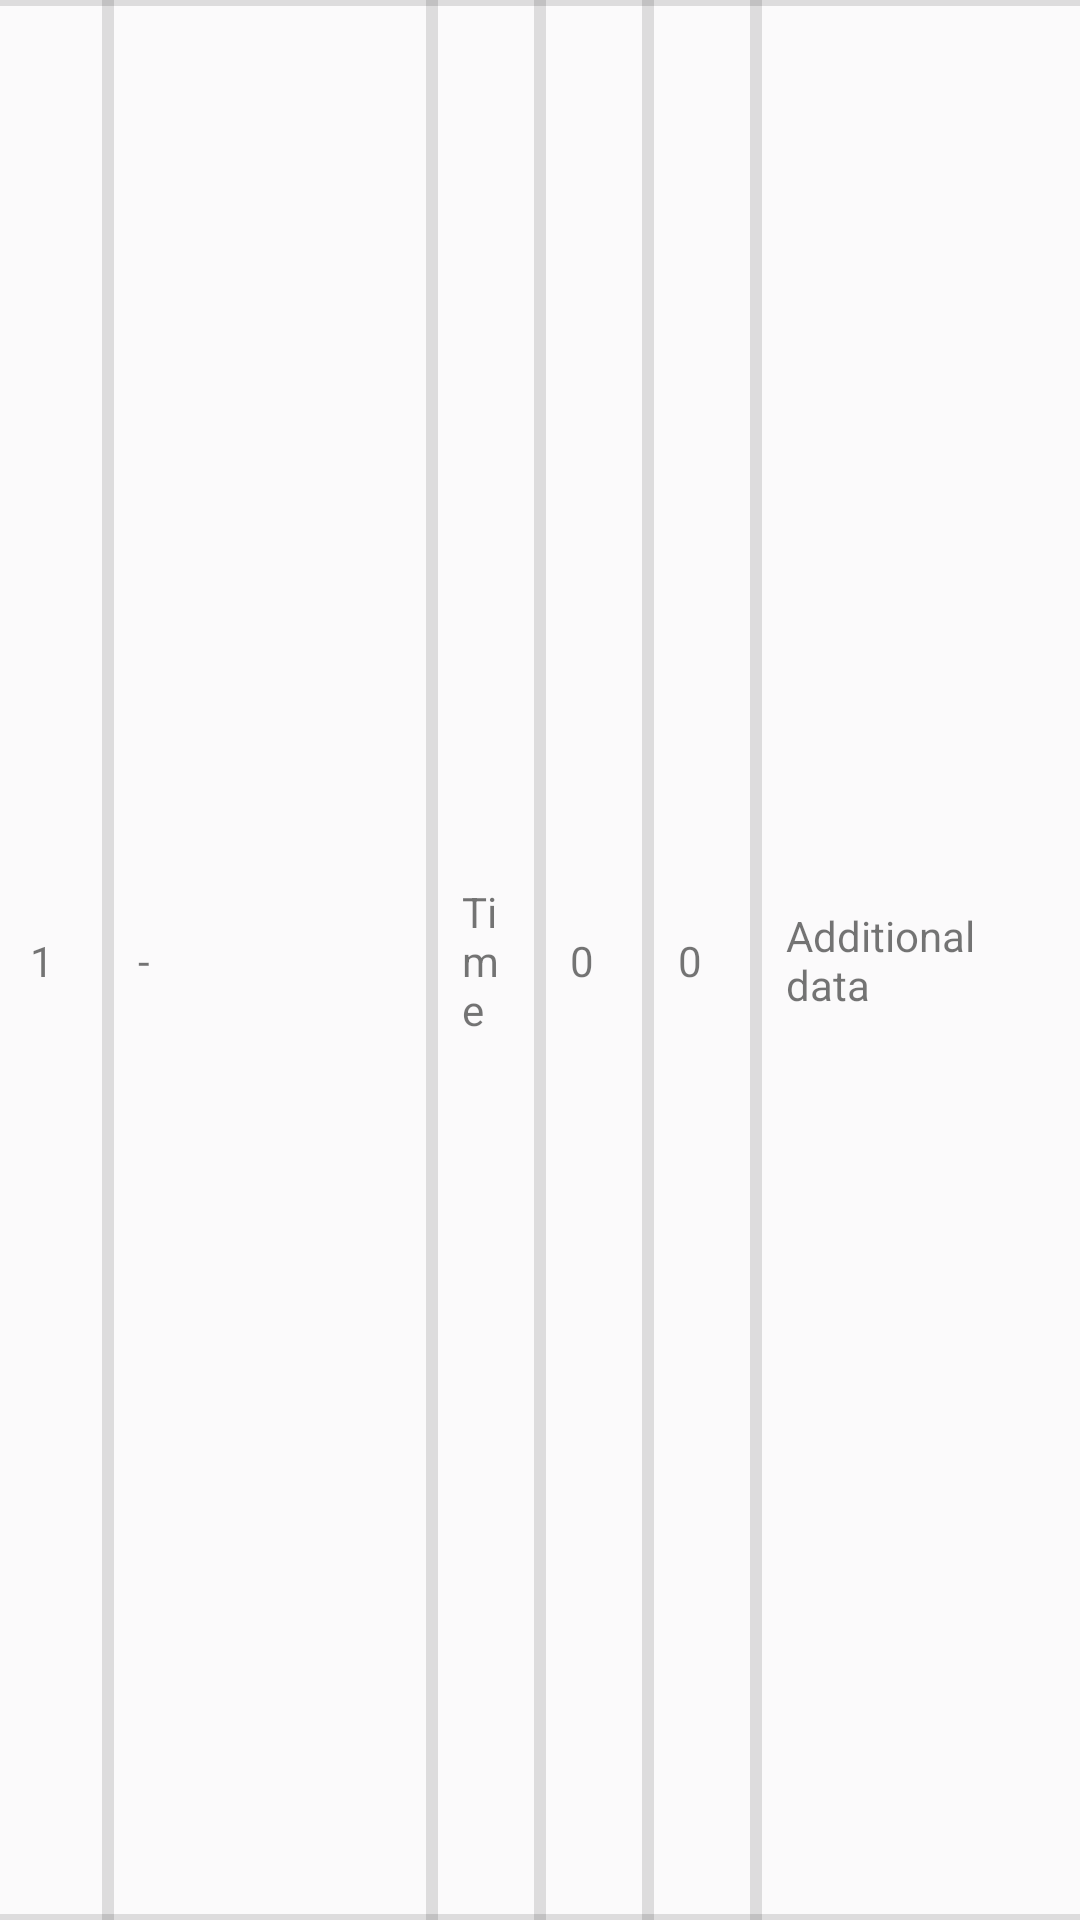

Here is an Android app screen rendered from its layout file. Give the layout XML and the strings, colors and styles it references.
<!-- AndroidManifest.xml: application theme Theme.PalletTrackingFixedReader -->
<!-- res/layout/layout_tag.xml -->
<?xml version="1.0" encoding="utf-8"?>
<LinearLayout xmlns:android="http://schemas.android.com/apk/res/android"
    xmlns:app="http://schemas.android.com/apk/res-auto"
    android:layout_width="match_parent"
    android:layout_height="wrap_content"
    android:orientation="vertical">

    <LinearLayout
        android:id="@+id/ll_tag"
        android:layout_width="match_parent"
        android:layout_height="match_parent"
        android:orientation="horizontal">

        <androidx.constraintlayout.widget.ConstraintLayout
            android:id="@+id/cl_tag"
            android:layout_width="match_parent"
            android:layout_height="match_parent"
            android:background="#FBFAFB">

            <TextView
                android:id="@+id/tv_additional_data"
                android:layout_width="0dp"
                android:layout_height="wrap_content"
                android:layout_weight="1"
                android:padding="@dimen/dp_10"
                android:text="Additional data"
                app:layout_constraintBottom_toBottomOf="parent"
                app:layout_constraintEnd_toEndOf="parent"
                app:layout_constraintStart_toStartOf="@+id/guideline6"
                app:layout_constraintTop_toTopOf="parent" />


            <TextView
                android:id="@+id/tv_times"
                android:layout_width="0dp"
                android:layout_height="wrap_content"
                android:layout_weight="1"
                android:padding="@dimen/dp_10"
                android:text="Time"
                app:layout_constraintBottom_toBottomOf="parent"
                app:layout_constraintEnd_toStartOf="@+id/guideline4"
                app:layout_constraintStart_toStartOf="@+id/guideline3"
                app:layout_constraintTop_toTopOf="parent" />

            <TextView
                android:id="@+id/tv_reader_antenna"
                android:layout_width="0dp"
                android:layout_height="wrap_content"
                android:layout_weight="1"
                android:padding="@dimen/dp_10"
                android:text="0"
                app:layout_constraintBottom_toBottomOf="parent"
                app:layout_constraintEnd_toStartOf="@+id/guideline6"
                app:layout_constraintStart_toStartOf="@+id/guideline5"
                app:layout_constraintTop_toTopOf="parent" />

            <TextView
                android:id="@+id/tv_serial_number"
                android:layout_width="0dp"
                android:layout_height="wrap_content"
                android:layout_weight="1"
                android:ellipsize="none"
                android:maxLines="5"
                android:singleLine="false"
                android:padding="@dimen/dp_10"
                android:text="1"
                app:layout_constraintBottom_toBottomOf="parent"
                app:layout_constraintEnd_toStartOf="@+id/guideline2"
                app:layout_constraintStart_toStartOf="parent"
                app:layout_constraintTop_toTopOf="parent" />

            <TextView
                android:id="@+id/tv_rssi"
                android:layout_width="0dp"
                android:layout_height="wrap_content"
                android:layout_weight="1"
                android:padding="@dimen/dp_10"
                android:text="0"
                app:layout_constraintBottom_toBottomOf="parent"
                app:layout_constraintEnd_toStartOf="@+id/guideline5"
                app:layout_constraintStart_toStartOf="@+id/guideline4"
                app:layout_constraintTop_toTopOf="parent" />

            <TextView
                android:id="@+id/tv_epc"
                android:layout_width="0dp"
                android:layout_height="wrap_content"
                android:layout_weight="2"
                android:padding="@dimen/dp_10"
                android:text="-"
                app:layout_constraintBottom_toBottomOf="parent"
                app:layout_constraintEnd_toStartOf="@+id/guideline3"
                app:layout_constraintStart_toStartOf="@+id/guideline2"
                app:layout_constraintTop_toTopOf="parent" />

            <androidx.constraintlayout.widget.Guideline
                android:id="@+id/guideline2"
                android:layout_width="wrap_content"
                android:layout_height="wrap_content"
                android:layout_marginTop="2dp"
                android:layout_marginBottom="2dp"
                android:orientation="vertical"
                app:layout_constraintBottom_toBottomOf="parent"
                app:layout_constraintGuide_percent="0.10"
                app:layout_constraintTop_toTopOf="parent" />

            <androidx.constraintlayout.widget.Guideline
                android:id="@+id/guideline3"
                android:layout_width="wrap_content"
                android:layout_height="wrap_content"
                android:layout_marginTop="2dp"
                android:layout_marginBottom="2dp"
                android:orientation="vertical"
                app:layout_constraintBottom_toBottomOf="parent"
                app:layout_constraintGuide_percent="0.4"
                app:layout_constraintTop_toTopOf="parent" />

            <androidx.constraintlayout.widget.Guideline
                android:id="@+id/guideline4"
                android:layout_width="wrap_content"
                android:layout_height="wrap_content"
                android:layout_marginTop="2dp"
                android:layout_marginBottom="2dp"
                android:orientation="vertical"
                app:layout_constraintBottom_toBottomOf="parent"
                app:layout_constraintGuide_percent="0.5"
                app:layout_constraintTop_toTopOf="parent" />

            <androidx.constraintlayout.widget.Guideline
                android:id="@+id/guideline5"
                android:layout_width="wrap_content"
                android:layout_height="wrap_content"
                android:layout_marginTop="2dp"
                android:layout_marginBottom="2dp"
                android:orientation="vertical"
                app:layout_constraintBottom_toBottomOf="parent"
                app:layout_constraintGuide_percent="0.6"
                app:layout_constraintTop_toTopOf="parent" />

            <androidx.constraintlayout.widget.Guideline
                android:id="@+id/guideline6"
                android:layout_width="wrap_content"
                android:layout_height="wrap_content"
                android:layout_marginTop="2dp"
                android:layout_marginBottom="2dp"
                android:orientation="vertical"
                app:layout_constraintBottom_toBottomOf="parent"
                app:layout_constraintGuide_percent="0.7"
                app:layout_constraintTop_toTopOf="parent" />

            <View
                android:id="@+id/divider"
                android:layout_width="4dp"
                android:layout_height="0dp"
                android:background="?android:attr/listDivider"
                app:layout_constraintBottom_toBottomOf="parent"
                app:layout_constraintEnd_toStartOf="@+id/guideline2"
                app:layout_constraintStart_toStartOf="@+id/guideline2"
                app:layout_constraintTop_toTopOf="parent" />

            <View
                android:id="@+id/divider2"
                android:layout_width="4dp"
                android:layout_height="0dp"
                android:background="?android:attr/listDivider"
                app:layout_constraintBottom_toBottomOf="parent"
                app:layout_constraintEnd_toStartOf="@+id/guideline3"
                app:layout_constraintStart_toStartOf="@+id/guideline3"
                app:layout_constraintTop_toTopOf="parent" />

            <View
                android:id="@+id/divider3"
                android:layout_width="4dp"
                android:layout_height="0dp"
                android:background="?android:attr/listDivider"
                app:layout_constraintBottom_toBottomOf="parent"
                app:layout_constraintEnd_toStartOf="@+id/guideline4"
                app:layout_constraintStart_toStartOf="@+id/guideline4"
                app:layout_constraintTop_toTopOf="parent" />

            <View
                android:id="@+id/divider4"
                android:layout_width="4dp"
                android:layout_height="0dp"
                android:background="?android:attr/listDivider"
                app:layout_constraintBottom_toBottomOf="parent"
                app:layout_constraintEnd_toStartOf="@+id/guideline5"
                app:layout_constraintStart_toStartOf="@+id/guideline5"
                app:layout_constraintTop_toTopOf="parent" />

            <View
                android:id="@+id/divider5"
                android:layout_width="4dp"
                android:layout_height="0dp"
                android:background="?android:attr/listDivider"
                app:layout_constraintBottom_toBottomOf="parent"
                app:layout_constraintEnd_toStartOf="@+id/guideline6"
                app:layout_constraintStart_toStartOf="@+id/guideline6"
                app:layout_constraintTop_toTopOf="parent" />

            <View
                android:id="@+id/divider7"
                android:layout_width="0dp"
                android:layout_height="2dp"
                android:background="?android:attr/listDivider"
                app:layout_constraintBottom_toBottomOf="parent"
                app:layout_constraintEnd_toEndOf="parent"
                app:layout_constraintStart_toStartOf="parent" />

            <View
                android:id="@+id/divider8"
                android:layout_width="0dp"
                android:layout_height="2dp"
                android:background="?android:attr/listDivider"
                app:layout_constraintEnd_toEndOf="parent"
                app:layout_constraintStart_toStartOf="parent"
                app:layout_constraintTop_toTopOf="parent" />
        </androidx.constraintlayout.widget.ConstraintLayout>

    </LinearLayout>

</LinearLayout>
<!-- resources referenced by this layout -->
<resources>
  <dimen name="dp_10">10dp</dimen>
  <style name="Theme.PalletTrackingFixedReader" parent="Theme.MaterialComponents.DayNight.NoActionBar.Bridge">
          parent="Theme.MaterialComponents.DayNight.NoActionBar.Bridge"&gt;
          
          <item name="colorPrimary">@color/purple_500</item>
          <item name="colorPrimaryVariant">@color/purple_700</item>
          <item name="colorOnPrimary">@color/white</item>
          
          <item name="colorSecondary">@color/teal_200</item>
          <item name="colorSecondaryVariant">@color/teal_700</item>
          <item name="colorOnSecondary">@color/black</item>
          
          <item name="android:statusBarColor" tools:targetApi="l">?attr/colorPrimaryVariant</item>
          
          <item name="android:windowFullscreen">true</item>
      </style>
  <color name="purple_500">#FF6200EE</color>
  <color name="purple_700">#FF3700B3</color>
  <color name="white">#FFFFFFFF</color>
  <color name="teal_200">#FF03DAC5</color>
  <color name="teal_700">#FF018786</color>
  <color name="black">#FF000000</color>
</resources>
